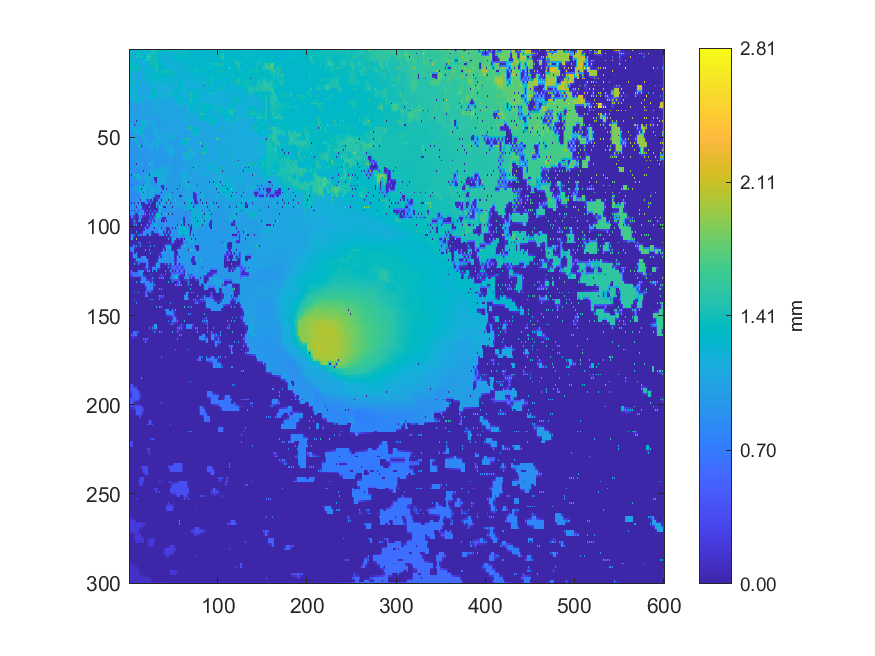

The table this chart was drawn from, first rows:
1.21761753192374, 1.21073637874434, 1.19399509341394, 1.21741175816008, 1.23319787799067, 1.21645771312406, 1.19793013992148, 1.20866264886897, 1.21917982361054, 1.25715858158878, 1.35436000864014, 1.27029037873905, 1.22648493022759, 1.22434474500886, 1.22220493094806, 1.26165481228023, 1.37270000007432, 1.31965719619304, 1.41719, 1.24525641870836, 1.20699413787561, 1.20682349293004, 1.20652880249951, 1.20889909696251
1.204, 1.218, 1.221, 1.226, 1.239, 1.243, 1.248, 1.254, 1.275, 1.294, 1.343, 1.332, 1.319, 1.305, 1.291, 1.272, 1.272, 1.271, 1.253, 1.247, 1.242, 1.234, 1.209, 1.211
1.182, 1.222, 1.397, 1.261, 1.274, 1.258, 1.263, 1.261, 1.357, 1.351, 1.345, 1.361, 1.376, 1.378, 1.41, 1.272, 1.271, 1.271, 1.222, 1.306, 1.492, 1.304, 1.196, 1.214
1.208, 1.227, 1.238, 1.248, 1.25, 1.253, 1.256, 1.258, 1.361, 1.366, 1.37, 1.374, 1.378, 1.378, 1.397, 1.271, 1.271, 1.27, 1.27, 1.336, 1.462, 1.456, 1.445, 1.422
1.348, 1.248, 1.167, 1.245, 1.242, 1.248, 1.175, 1.229, 1.485, 1.372, 1.38, 1.378, 1.38, 1.379, 1.547, 1.271, 1.271, 1.27, 1.27, 1.364, 1.689, 1.483, 1.491, 1.425
1.31, 1.285, 1.278, 1.269, 1.266, 1.265, 1.189, 1.196, 1.203, 1.21, 1.216, 1.223, 1.23, 1.237, 1.243, 1.248, 1.253, 1.26, 1.336, 1.392, 1.469, 1.468, 1.467, 1.416
1.347, 1.311, 1.301, 1.288, 1.42, 1.271, 1.158, 1.188, 1.156, 1.184, 1.155, 1.158, 1.155, 1.156, 1.157, 1.16, 1.162, 1.244, 1.64, 1.421, 1.471, 1.469, 1.467, 1.392
1.322, 1.32, 1.29, 1.283, 1.278, 1.276, 1.24, 1.229, 1.215, 1.203, 1.17, 1.162, 1.158, 1.156, 1.158, 1.16, 1.161, 1.229, 1.249, 1.271, 1.295, 1.319, 1.343, 1.363
1.365, 1.327, 1.14, 1.223, 1.146, 1.287, 1.369, 1.309, 1.289, 1.25, 1.178, 1.214, 1.258, 1.153, 1.149, 1.15, 1.15, 1.193, 1.175, 1.204, 1.148, 1.226, 1.149, 1.336
1.241, 1.333, 1.336, 1.338, 1.339, 1.339, 1.34, 1.323, 1.305, 1.294, 1.285, 1.277, 1.269, 1.153, 1.151, 1.151, 1.154, 1.202, 1.213, 1.223, 1.229, 1.235, 1.273, 1.291
1.207, 1.336, 1.381, 1.367, 1.372, 1.357, 1.357, 1.356, 1.356, 1.311, 1.41, 1.315, 1.408, 1.143, 1.134, 1.149, 1.158, 1.229, 1.389, 1.26, 1.248, 1.245, 1.386, 1.276
1.249, 1.336, 1.354, 1.356, 1.357, 1.357, 1.357, 1.356, 1.356, 1.288, 1.263, 1.239, 1.214, 1.142, 1.141, 1.145, 1.226, 1.242, 1.321, 1.272, 1.243, 1.241, 1.235, 1.231
1.334, 1.336, 1.35, 1.296, 1.268, 1.234, 1.109, 1.242, 1.368, 1.221, 1.12, 1.159, 1.202, 1.124, 1.123, 1.127, 1.302, 1.26, 1.432, 1.291, 1.241, 1.239, 1.23, 1.23
1.266, 1.254, 1.245, 1.239, 1.237, 1.233, 1.226, 1.226, 1.166, 1.143, 1.122, 1.124, 1.125, 1.124, 1.124, 1.123, 1.215, 1.244, 1.326, 1.313, 1.279, 1.235, 1.232, 1.23
1.285, 1.237, 1.095, 1.096, 1.098, 1.224, 1.224, 1.226, 1.105, 1.106, 1.108, 1.109, 1.11, 1.11, 1.111, 1.112, 1.114, 1.227, 1.358, 1.329, 1.358, 1.234, 1.133, 1.23
1.237, 1.236, 1.094, 1.095, 1.096, 1.223, 1.224, 1.225, 1.105, 1.106, 1.107, 1.108, 1.109, 1.109, 1.11, 1.11, 1.111, 1.208, 1.319, 1.296, 1.276, 1.233, 1.232, 1.231
1.302, 1.233, 1.092, 1.094, 1.095, 1.223, 1.222, 1.225, 1.103, 1.105, 1.105, 1.108, 1.107, 1.108, 1.107, 1.109, 1.109, 1.187, 1.365, 1.252, 1.18, 1.233, 1.234, 1.232
1.136, 1.229, 1.227, 1.224, 1.224, 1.223, 1.224, 1.226, 1.104, 1.104, 1.106, 1.109, 1.113, 1.116, 1.119, 1.121, 1.129, 1.164, 1.191, 1.206, 1.222, 1.233, 1.233, 1.233
1.083, 1.228, 1.451, 1.223, 1.223, 1.223, 1.459, 1.228, 1.096, 1.1, 1.306, 1.184, 1.229, 1.122, 1.125, 1.123, 1.141, 1.114, 1.105, 1.185, 1.32, 1.281, 1.355, 1.234
1.147, 1.227, 1.279, 1.222, 1.223, 1.223, 1.234, 1.227, 1.097, 1.098, 1.17, 1.157, 1.138, 1.12, 1.119, 1.118, 1.116, 1.113, 1.109, 1.13, 1.143, 1.147, 1.149, 1.163
1.206, 1.226, 1.393, 1.221, 1.081, 1.223, 1.24, 1.224, 1.092, 1.095, 1.212, 1.136, 1.091, 1.091, 1.092, 1.092, 1.094, 1.096, 1.098, 1.097, 1.096, 1.115, 1.102, 1.161
1.213, 1.224, 1.222, 1.22, 1.221, 1.222, 1.223, 1.218, 1.093, 1.094, 1.092, 1.09, 1.089, 1.09, 1.09, 1.091, 1.093, 1.095, 1.096, 1.096, 1.111, 1.125, 1.136, 1.158
1.271, 1.232, 1.182, 1.215, 1.26, 1.223, 1.223, 1.212, 1.093, 1.094, 1.081, 1.088, 1.086, 1.088, 1.087, 1.088, 1.084, 1.081, 1.071, 1.086, 1.271, 1.147, 1.188, 1.152
1.257, 1.243, 1.233, 1.21, 1.208, 1.206, 1.204, 1.206, 1.16, 1.123, 1.101, 1.097, 1.095, 1.091, 1.09, 1.089, 1.081, 1.078, 1.075, 1.082, 1.097, 1.107, 1.115, 1.123
1.293, 1.262, 1.283, 1.207, 1.08, 1.199, 1.199, 1.202, 1.309, 1.139, 1.114, 1.098, 1.097, 1.111, 1.234, 1.124, 1.073, 1.075, 1.074, 1.078, 1.075, 1.087, 1.069, 1.094
1.227, 1.22, 1.215, 1.204, 1.202, 1.199, 1.199, 1.2, 1.201, 1.155, 1.109, 1.101, 1.099, 1.124, 1.163, 1.144, 1.144, 1.142, 1.141, 1.141, 1.142, 1.141, 1.14, 1.14
1.236, 1.203, 1.169, 1.189, 1.257, 1.195, 1.161, 1.198, 1.202, 1.17, 1.106, 1.103, 1.089, 1.138, 1.197, 1.156, 1.307, 1.141, 1.137, 1.14, 1.142, 1.14, 1.137, 1.14
1.058, 1.117, 1.173, 1.183, 1.184, 1.188, 1.192, 1.196, 1.199, 1.178, 1.173, 1.169, 1.169, 1.169, 1.169, 1.143, 1.143, 1.142, 1.141, 1.142, 1.142, 1.141, 1.14, 1.141
1.004, 1.079, 1.178, 1.181, 1.181, 1.185, 1.192, 1.194, 1.236, 1.213, 1.249, 1.169, 1.168, 1.169, 1.371, 1.126, 1.112, 1.093, 1.037, 1.037, 1.037, 1.038, 1.038, 1.039
1.004, 1.029, 1.046, 1.063, 1.077, 1.091, 1.105, 1.115, 1.123, 1.132, 1.151, 1.154, 1.161, 1.138, 1.125, 1.111, 1.096, 1.072, 1.037, 1.036, 1.037, 1.038, 1.039, 1.04
1.004, 1.004, 1.004, 1.005, 1.005, 1.006, 1.006, 1.007, 1.008, 1.096, 1.144, 1.15, 1.289, 1.123, 1.021, 1.023, 1.025, 1.027, 1.031, 1.034, 1.036, 1.037, 1.039, 1.04
1.003, 1.004, 1.004, 1.004, 1.005, 1.005, 1.005, 1.006, 1.006, 1.006, 1.007, 1.008, 1.01, 1.013, 1.019, 1.022, 1.024, 1.026, 1.028, 1.031, 1.033, 1.035, 1.038, 1.039
1.002, 1.003, 1.003, 1.004, 1.005, 1.005, 1.004, 1.005, 1.005, 1.005, 1.006, 1.007, 1.009, 1.01, 1.224, 1.062, 1.019, 1.023, 1.025, 1.028, 1.03, 1.031, 1.123, 1.038
1.002, 1.003, 1.004, 1.004, 1.005, 1.004, 1.004, 1.004, 1.004, 1.005, 1.006, 1.007, 1.008, 1.009, 1.142, 1.077, 1.069, 1.022, 1.023, 1.025, 1.027, 1.029, 1.032, 1.034
1.002, 1.003, 1.004, 1.004, 1.005, 1.004, 1.003, 1.003, 1.003, 1.004, 1.005, 1.007, 1.008, 1.01, 1.32, 1.098, 1.126, 1.02, 1.02, 1.022, 1.023, 1.025, 1.027, 1.029
1, 1.001, 1.003, 1.004, 1.004, 1.004, 1.004, 1.004, 1.004, 1.005, 1.006, 1.008, 1.009, 1.012, 1.013, 1.015, 1.017, 1.018, 1.018, 1.019, 1.02, 1.022, 1.025, 1.026
0.9977, 0.9978, 1.071, 1.022, 1.004, 1.004, 1.004, 1.004, 1.004, 1.005, 1.006, 1.009, 1.012, 1.013, 1.014, 1.015, 1.017, 1.017, 1.016, 1.017, 1.017, 1.018, 1.016, 1.023
0.9944, 0.9946, 1.05, 1.034, 1.024, 1.013, 1.004, 1.004, 1.005, 1.007, 1.008, 1.01, 1.012, 1.013, 1.014, 1.015, 1.016, 1.016, 1.015, 1.015, 1.015, 1.015, 1.016, 1.019
0.9909, 0.9912, 1.241, 1.139, 1.243, 1.036, 1.003, 1.004, 1.065, 1.009, 1.009, 1.011, 1.014, 1.014, 1.014, 1.015, 1.015, 1.015, 1.015, 1.014, 1.012, 1.013, 1.013, 1.018
0.9872, 0.988, 1.058, 1.112, 1.112, 1.054, 1.004, 1.005, 1.007, 1.009, 1.011, 1.011, 1.014, 1.014, 1.015, 1.015, 1.015, 1.015, 1.015, 1.014, 1.016, 1.018, 1.022, 1.026
0.9828, 0.9852, 0.9822, 1.112, 1.112, 1.071, 0.9928, 0.9967, 0.004523, 1.011, 1.012, 1.012, 1.244, 1.244, 1.244, 1.244, 1.282, 1.179, 1.174, 1.108, 1.074, 1.056, 1.24, 1.043
1.018, 1.049, 1.072, 1.112, 1.112, 1.089, 0.9965, 0.9998, 1.006, 1.011, 1.012, 1.012, 1.098, 1.244, 1.244, 1.245, 1.246, 1.182, 1.179, 1.13, 1.105, 1.047, 1.043, 1.043
1.077, 1.095, 1.154, 1.153, 1.275, 1.101, 0.004427, 1.009, 1.019, 1.015, 0.9843, 0.9918, 0.9815, 1.265, 1.313, 1.246, 1.247, 1.19, 1.199, 1.164, 1.203, 1.039, 0.9853, 0.9852
1.098, 1.112, 1.152, 1.152, 1.153, 1.111, 1.098, 1.081, 1.06, 1.036, 1.012, 1.085, 1.129, 1.27, 1.274, 1.235, 1.233, 1.16, 1.129, 1.097, 1.066, 1.03, 0.9848, 0.9848
1.682, 1.129, 1.15, 1.152, 1.153, 1.132, 1.151, 1.15, 1.149, 1.09, 0.9681, 1.129, 1.281, 1.272, 1.319, 1.233, 1.23, 1.117, 0.9749, 0.9756, 0.9764, 0.9765, 0.9768, 0.9773
0.9906, 1.012, 1.035, 1.058, 1.08, 1.103, 1.154, 1.157, 1.161, 1.165, 1.18, 1.186, 1.264, 1.264, 1.264, 1.221, 1.124, 1.075, 0.9753, 0.9755, 0.9759, 0.9762, 0.9766, 0.9771
0.9482, 0.9477, 0.9484, 0.9483, 0.9491, 1.06, 1.25, 1.167, 1.174, 1.17, 1.261, 1.203, 1.264, 1.264, 1.264, 1.208, 0.9721, 1.002, 0.9753, 0.975, 0.9756, 0.9756, 0.9761, 0.9765
0.9467, 0.9465, 0.9468, 0.9473, 0.9475, 1.012, 1.036, 1.058, 1.079, 1.099, 1.119, 1.139, 1.159, 1.18, 1.201, 1.198, 1.098, 1.011, 0.9734, 0.9737, 0.9739, 0.9744, 0.975, 0.9756
0.9452, 0.9448, 0.9447, 0.9463, 0.946, 0.9477, 0.9476, 0.9495, 0.9492, 0.9559, 0.9552, 0.9552, 0.9554, 1.086, 1.259, 1.185, 1.168, 1.023, 0.9712, 0.9723, 0.972, 0.9729, 0.974, 0.9743
0.9422, 0.9425, 0.9461, 0.9469, 0.9475, 0.9486, 0.9495, 0.9509, 0.9524, 0.9562, 0.9544, 0.9548, 0.9542, 1.026, 1.057, 1.088, 1.116, 1.039, 1.037, 0.9922, 0.9705, 0.9712, 0.9716, 0.9724
0.94, 0.9406, 1.371, 1.06, 1.374, 1.076, 1.379, 1.024, 1.05, 0.9616, 0.951, 0.9551, 0.9521, 0.9518, 0.9525, 1.048, 1.213, 1.057, 1.086, 1.001, 0.9683, 0.9695, 0.9688, 0.97
0.9379, 0.9392, 0.9533, 0.9627, 0.9706, 0.9824, 0.9977, 1.015, 1.025, 0.9657, 0.9633, 0.962, 0.9504, 0.9507, 0.951, 0.9963, 1.016, 1.031, 1.044, 1.01, 1.004, 0.9986, 0.9685, 0.968
0.9348, 0.9326, 0.9323, 0.9305, 0.9308, 0.9303, 0.9314, 0.9927, 1.18, 0.9731, 0.9831, 0.9666, 0.948, 0.9494, 0.9496, 0.9507, 0.9513, 1.018, 1.246, 1.027, 1.049, 1.026, 0.9571, 0.9634
0.9315, 0.9305, 0.9293, 0.9284, 0.9282, 0.9286, 0.9301, 0.9371, 0.9424, 0.951, 0.9754, 0.9714, 0.9485, 0.949, 0.9499, 0.9508, 0.9514, 0.9775, 0.9974, 1.015, 1.063, 1.072, 1.079, 1.084
1.171, 0.9284, 0.9262, 0.9256, 0.9248, 0.9254, 0.9249, 0.925, 0.9258, 0.948, 1.473, 1.058, 1.144, 0.9423, 0.003711, 0.9399, 0.9413, 0.9415, 0.9431, 0.9963, 1.114, 1.077, 1.115, 1.087
0.9205, 0.9209, 0.9224, 0.9231, 0.9232, 0.9237, 0.9238, 0.9244, 0.925, 0.926, 0.9273, 0.9298, 0.9331, 0.9369, 0.9381, 0.9385, 0.939, 0.94, 0.9417, 0.9722, 0.9931, 1.014, 1.035, 1.055
0.919, 0.9195, 0.92, 0.921, 0.9217, 0.9221, 0.9225, 0.9233, 0.9241, 0.9253, 0.9262, 0.9286, 0.9297, 0.9356, 1.267, 0.9366, 0.9364, 0.9374, 0.9371, 0.9375, 0.9382, 0.9383, 0.9382, 1.015
0.9184, 0.9188, 0.9191, 0.9201, 0.9205, 0.9214, 0.9219, 0.9231, 0.9239, 0.9254, 0.9266, 0.9286, 0.9304, 0.9332, 0.9339, 0.9352, 0.9354, 0.9364, 0.9367, 0.9373, 0.9378, 0.9386, 0.9394, 0.9416
0.9174, 0.918, 0.9182, 0.919, 0.92, 0.9205, 0.9216, 0.9224, 0.9238, 0.925, 0.9264, 0.9283, 0.93, 0.932, 0.9334, 0.9339, 0.9347, 0.9353, 0.9367, 0.9367, 0.9376, 0.9383, 0.9397, 0.9415
0.9178, 0.918, 0.9181, 0.9188, 0.9192, 0.9201, 0.9207, 0.9221, 0.9234, 0.9248, 0.9261, 0.9282, 0.9299, 0.9315, 0.9323, 0.9333, 0.9337, 0.9349, 0.9354, 0.9364, 0.9369, 0.9384, 0.9397, 0.9415
0.9181, 0.9177, 0.9182, 0.9181, 0.9193, 0.9191, 0.9201, 0.9212, 0.9233, 0.9243, 0.9249, 0.9281, 1.257, 0.931, 0.9318, 0.9322, 0.9334, 0.9337, 0.9353, 0.9354, 0.9368, 0.9377, 0.94, 0.941
... 239 more rows
